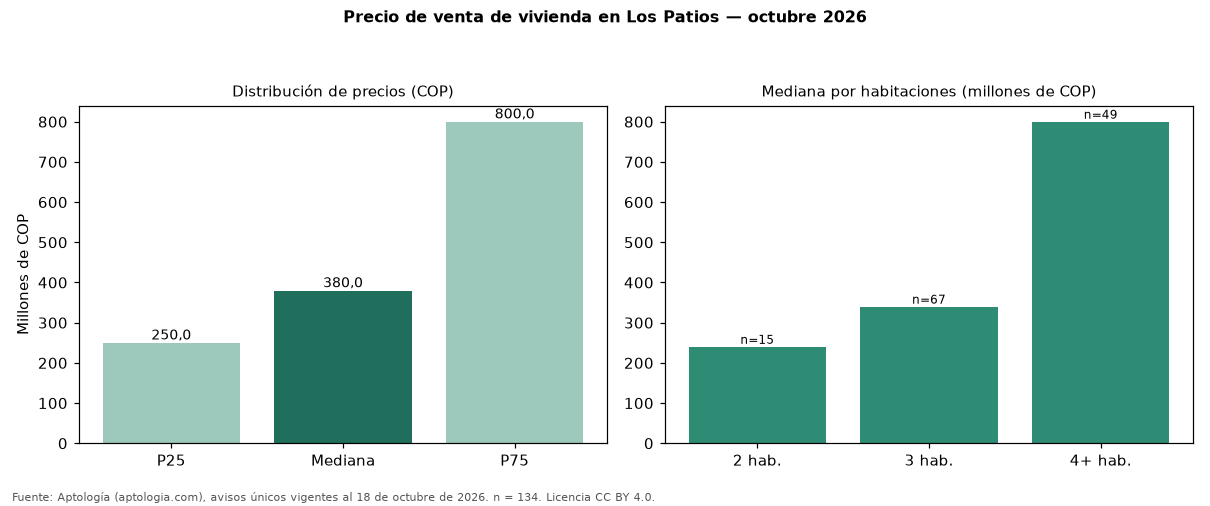

The data file committed next to this chart (first rows):
seccion, metrica, valor_cop, n
precio, p25, 250000000, 134
precio, mediana, 380000000, 134
precio, p75, 800000000, 134
cop_por_m2, p25, 2511917, 134
cop_por_m2, mediana, 3333333, 134
cop_por_m2, p75, 4383333, 134
area, area_mediana_m2, 119.1, 134
habitaciones, 2, 240000000, 15
habitaciones, 3, 340000000, 67
habitaciones, 4+, 800000000, 49
administracion, mediana, 360000, 71
estrato, moda, 3, 
parqueadero, porcentaje_con_parqueadero, 81.3, 134
